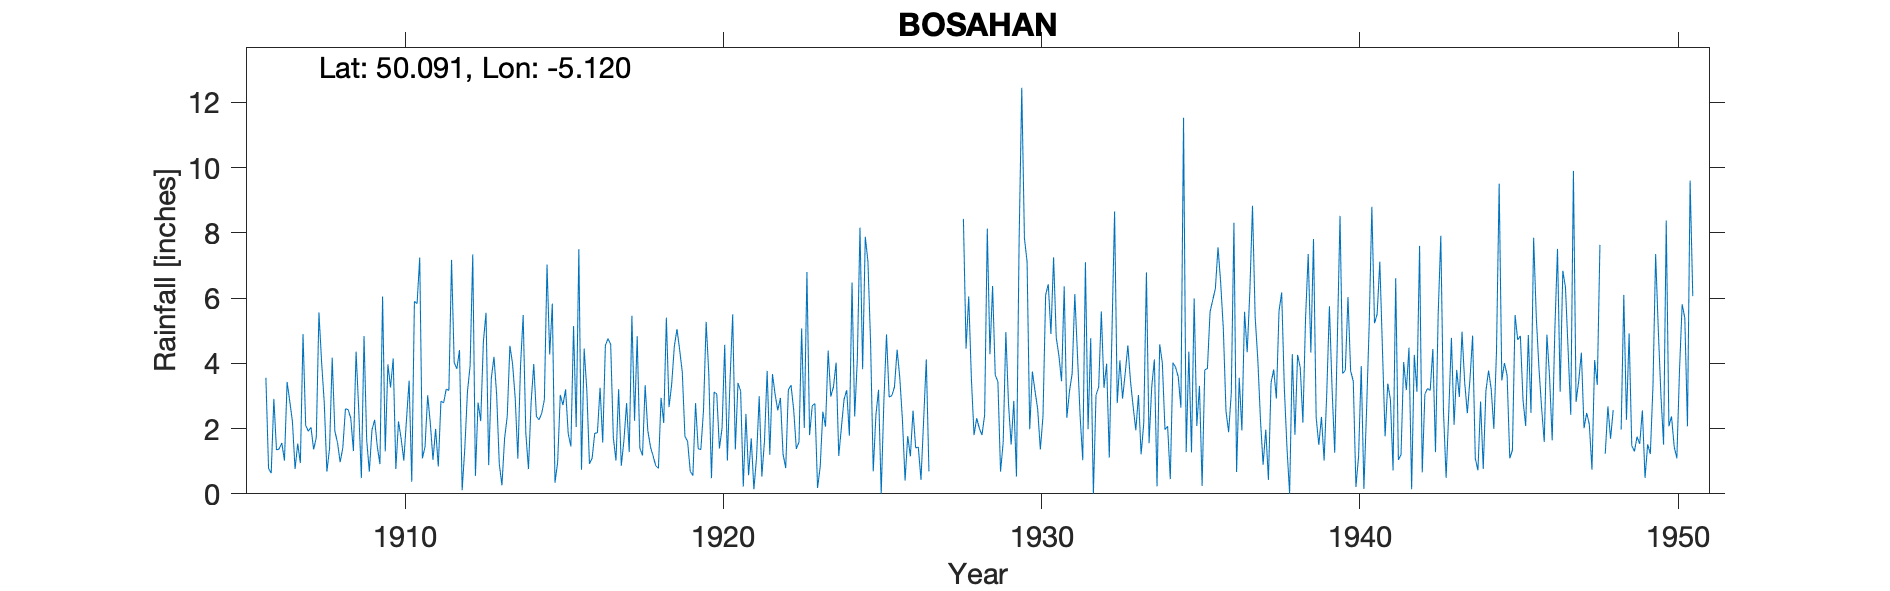

The data file committed next to this chart (first rows):
BOSAHAN, , , , , , , , , , , , , , , , , , , , , , , 
Grid ref, SW769259, Long, -5.12, Lat, 50.09, Elevation, 240, ft, , , , , , , , , , , , , , , 
Station no, RR1018, , , , , , , , , , , , , , , , , , , , , , 
, 1900, 1901, 1902, 1903, 1904, 1905, 1906, 1907, 1908, 1909, 1910, 1911, 1912, 1913, 1914, 1915, 1916, 1917, 1918, 1919, 1920, 1921, 1922
January, , , , , , , , 0.76, 0.68, 2.59, 3.26, 1.09, 4.02, 5.55, 1.08, 4.27, 0.74, 1.72, 3.33, 5.05, 3.67, 3.15, 3.67
February, , , , , , , 3.56, 1.54, 1.39, 0.48, 4.15, 1.44, 3.83, 0.88, 3.91, 5.83, 4.45, 1.02, 1.94, 4.42, 0.48, 0.22, 3.05
March, , , , , , , 0.78, 0.94, 4.17, 4.84, 0.76, 3.02, 4.41, 3.55, 5.48, 0.34, 3.19, 3.21, 1.44, 3.73, 3.12, 2.45, 2.56
April, , , , , , , 0.63, 4.9, 1.92, 1.65, 2.22, 2.16, 0.11, 4.2, 1.87, 0.96, 0.92, 0.86, 1.16, 1.76, 3.06, 0.57, 2.94
May, , , , , , , 2.91, 2.1, 1.57, 0.68, 1.69, 1.04, 1.4, 3.04, 0.76, 3.03, 1.09, 1.64, 0.86, 1.61, 1.39, 1.7, 1.21
June, , , , , , , 1.34, 1.92, 0.97, 1.96, 1.02, 1.99, 3.13, 0.92, 2.8, 2.72, 1.86, 2.78, 0.78, 0.69, 2.02, 0.14, 0.79
July, , , , , , , 1.38, 2.04, 1.41, 2.27, 2.26, 0.84, 3.93, 0.26, 3.98, 3.2, 1.87, 1.28, 2.94, 0.56, 4.57, 1.12, 3.19
August, , , , , , , 1.56, 1.36, 2.61, 1.45, 3.47, 2.84, 7.34, 1.7, 2.37, 1.84, 3.25, 5.46, 2.17, 2.78, 1.02, 2.99, 3.33
September, , , , , , , 1.02, 1.73, 2.58, 0.91, 0.37, 2.79, 0.55, 2.38, 2.27, 1.45, 1.57, 2.24, 5.4, 1.38, 3.47, 0.53, 2.58
October, , , , , , , 3.43, 5.56, 2.32, 6.05, 5.9, 3.21, 2.8, 4.54, 2.47, 5.14, 4.55, 4.83, 2.66, 1.36, 5.5, 1.63, 1.38
November, , , , , , , 2.84, 4.04, 1.31, 1.3, 5.83, 3.17, 2.23, 3.99, 2.89, 2.05, 4.76, 1.4, 3.36, 2.56, 1.36, 3.77, 1.59
December, , , , , , , 2.22, 2.8, 4.36, 3.97, 7.24, 7.17, 4.66, 2.94, 7.03, 7.5, 4.58, 1.18, 4.52, 5.27, 3.4, 1.2, 5.07
Total, , , , , , , , 29.69, 25.29, 28.15, 38.17, 30.76, 38.41, 33.95, 36.91, 38.33, 32.83, 27.62, 30.56, 31.17, 33.06, 19.47, 31.36
1905 Jan estimated, , , , , , , , , , , , , , , , , , , , , , , 
1928 Total IDR, , , , , , , , , , , , , , , , , , , , , , , 
1923 considered too low., , , , , , , , , , , , , , , , , , , , , , , 
